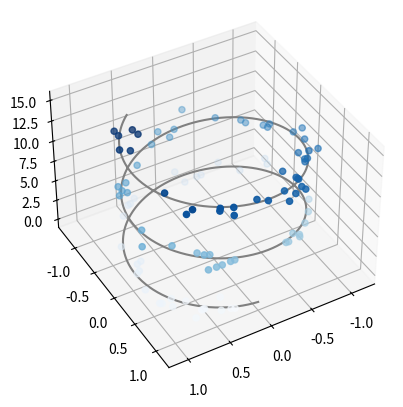

Here is the Python script that generated this plot:
from mpl_toolkits import mplot3d
import numpy as np
import matplotlib.pyplot as plt

# 配置plt的figure文件，创建3d环境
fig = plt.figure()
ax = plt.axes(projection='3d')

# 三维线的数据
zline = np.linspace(0, 15, 1000) # 0-15划分为1000等分
xline = np.sin(zline)
yline = np.cos(zline)
# xyz line 决定线，gray决定线颜色
ax.plot3D(xline, yline, zline, 'gray')
# 三维散点的数据
zdata = 15 * np.random.random(100)
xdata = np.sin(zdata) + 0.1 * np.random.randn(100)
ydata = np.cos(zdata) + 0.1 * np.random.randn(100)
# 以xyz作为三个维度，c选择竖轴，cmap决定颜色
ax.scatter3D(xdata, ydata, zdata, c=zdata, cmap='Blues')
# 调整观察方向，前为俯仰角，后为方位角
ax.view_init(40,60)
plt.show()

# from mpl_toolkits import mplot3d
# import numpy as np
# import matplotlib.pyplot as plt
#
# def f(x, y):
#     return np.sin(np.sqrt(x ** 2 + y ** 2))
#
# x = np.linspace(-6, 6, 30)
# y = np.linspace(-6, 6, 30)
# X, Y = np.meshgrid(x, y)
# # np.meshgrid生成高维坐标矩阵
# Z = f(X, Y)
# fig = plt.figure()
# ax = plt.axes(projection='3d')
# ax.contour3D(X, Y, Z, 50, cmap='Reds')
# ax.set_xlabel('x')
# ax.set_ylabel('y')
# ax.set_zlabel('z')
# ax.view_init(60, 50)
#
# plt.show()